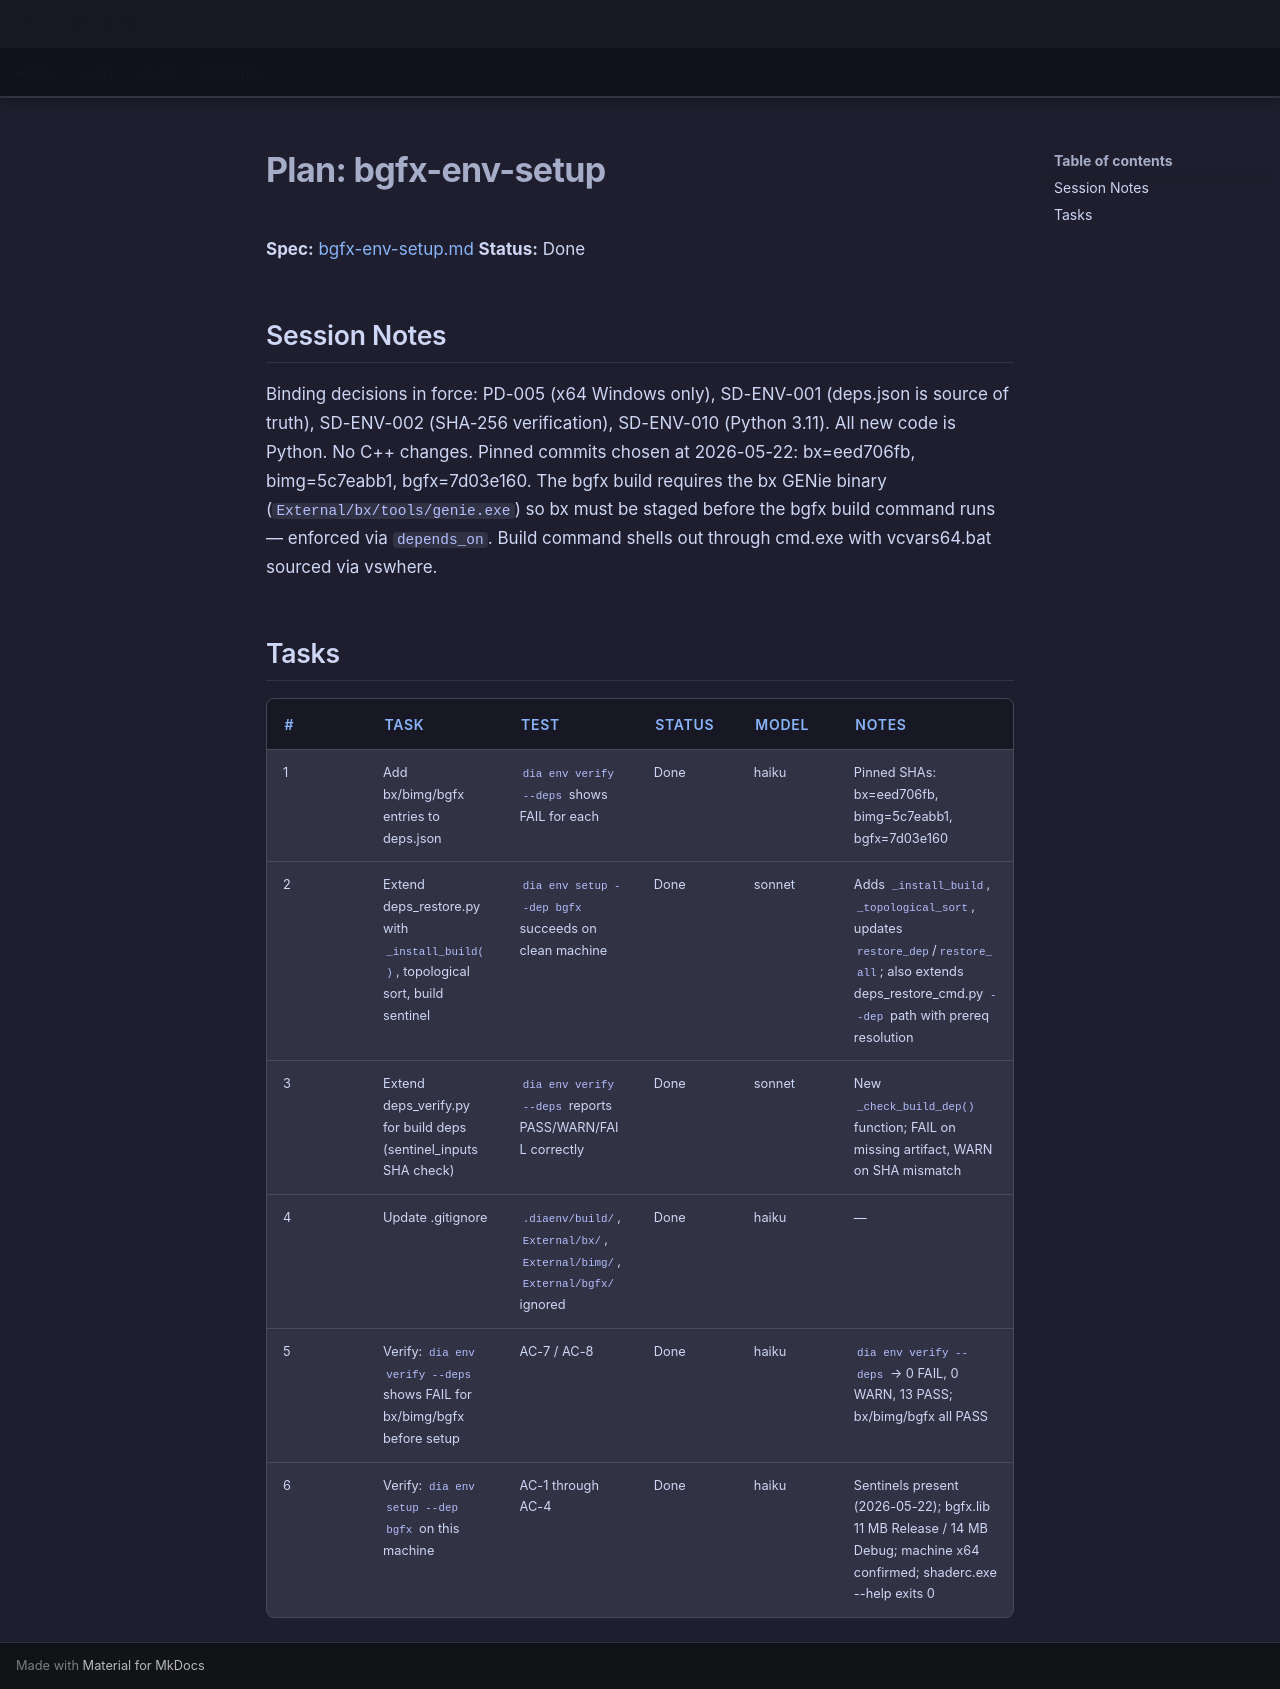

repository: LenihanConor/Cluiche · page: specs/applications/dia/systems/diaenv/bgfx-env-setup.plan/index.html · generator: mkdocs

# Plan: bgfx-env-setup

**Spec:** [bgfx-env-setup.md](bgfx-env-setup.md)
**Status:** Done

## Session Notes

Binding decisions in force: PD-005 (x64 Windows only), SD-ENV-001 (deps.json is source of truth), SD-ENV-002 (SHA-256 verification), SD-ENV-010 (Python 3.11). All new code is Python. No C++ changes. Pinned commits chosen at 2026-05-22: bx=eed706fb, bimg=5c7eabb1, bgfx=7d03e160. The bgfx build requires the bx GENie binary (`External/bx/tools/genie.exe`) so bx must be staged before the bgfx build command runs — enforced via `depends_on`. Build command shells out through cmd.exe with vcvars64.bat sourced via vswhere.

## Tasks

| # | Task | Test | Status | Model | Notes |
|---|------|------|--------|-------|-------|
| 1 | Add bx/bimg/bgfx entries to deps.json | `dia env verify --deps` shows FAIL for each | Done | haiku | Pinned SHAs: bx=eed706fb, bimg=5c7eabb1, bgfx=7d03e160 |
| 2 | Extend deps_restore.py with `_install_build()`, topological sort, build sentinel | `dia env setup --dep bgfx` succeeds on clean machine | Done | sonnet | Adds `_install_build`, `_topological_sort`, updates `restore_dep`/`restore_all`; also extends deps_restore_cmd.py `--dep` path with prereq resolution |
| 3 | Extend deps_verify.py for build deps (sentinel_inputs SHA check) | `dia env verify --deps` reports PASS/WARN/FAIL correctly | Done | sonnet | New `_check_build_dep()` function; FAIL on missing artifact, WARN on SHA mismatch |
| 4 | Update .gitignore | `.diaenv/build/`, `External/bx/`, `External/bimg/`, `External/bgfx/` ignored | Done | haiku | — |
| 5 | Verify: `dia env verify --deps` shows FAIL for bx/bimg/bgfx before setup | AC-7 / AC-8 | Done | haiku | `dia env verify --deps` → 0 FAIL, 0 WARN, 13 PASS; bx/bimg/bgfx all PASS |
| 6 | Verify: `dia env setup --dep bgfx` on this machine | AC-1 through AC-4 | Done | haiku | Sentinels present (2026-05-22); bgfx.lib 11 MB Release / 14 MB Debug; machine x64 confirmed; shaderc.exe --help exits 0 |
